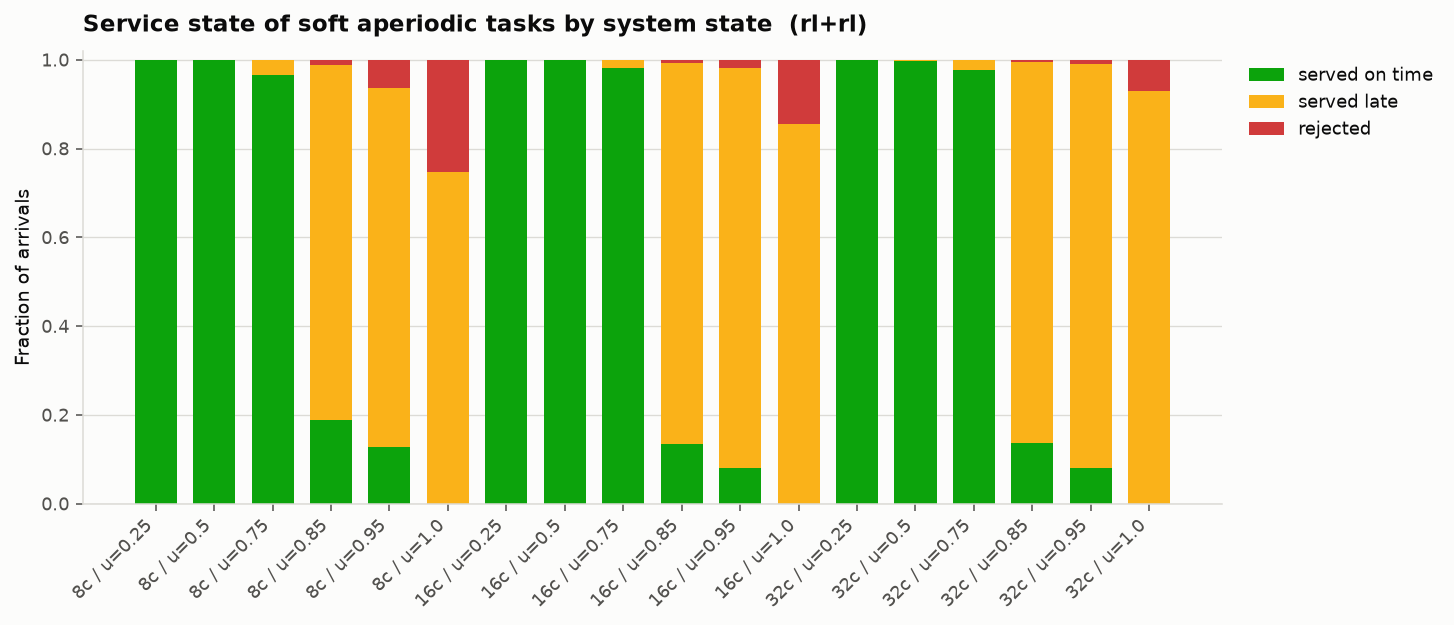

The data file committed next to this chart (first rows):
policy, n_cores, u_per_core, on_time, late, rejected, state
rl+rl, 8, 0.25, 1.0, 0.0, 0.0, 8c / u=0.25
rl+rl, 8, 0.5, 1.0, 0.0, 0.0, 8c / u=0.5
rl+rl, 8, 0.75, 0.9669, 0.03311, 0.0, 8c / u=0.75
rl+rl, 8, 0.85, 0.1885, 0.7992, 0.01226, 8c / u=0.85
rl+rl, 8, 0.95, 0.1267, 0.8092, 0.06414, 8c / u=0.95
rl+rl, 8, 1.0, 0.0, 0.7473, 0.2527, 8c / u=1.0
rl+rl, 16, 0.25, 1.0, 0.0, 0.0, 16c / u=0.25
rl+rl, 16, 0.5, 1.0, 0.0, 0.0, 16c / u=0.5
rl+rl, 16, 0.75, 0.9806, 0.01939, 0.0, 16c / u=0.75
rl+rl, 16, 0.85, 0.1349, 0.858, 0.007049, 16c / u=0.85
rl+rl, 16, 0.95, 0.08101, 0.8995, 0.0195, 16c / u=0.95
rl+rl, 16, 1.0, 0.0, 0.8551, 0.1449, 16c / u=1.0
rl+rl, 32, 0.25, 1.0, 0.0, 0.0, 32c / u=0.25
rl+rl, 32, 0.5, 0.9973, 0.002713, 0.0, 32c / u=0.5
rl+rl, 32, 0.75, 0.9773, 0.02274, 0.0, 32c / u=0.75
rl+rl, 32, 0.85, 0.1374, 0.8582, 0.004422, 32c / u=0.85
rl+rl, 32, 0.95, 0.0799, 0.9102, 0.009921, 32c / u=0.95
rl+rl, 32, 1.0, 0.0, 0.9304, 0.06964, 32c / u=1.0
